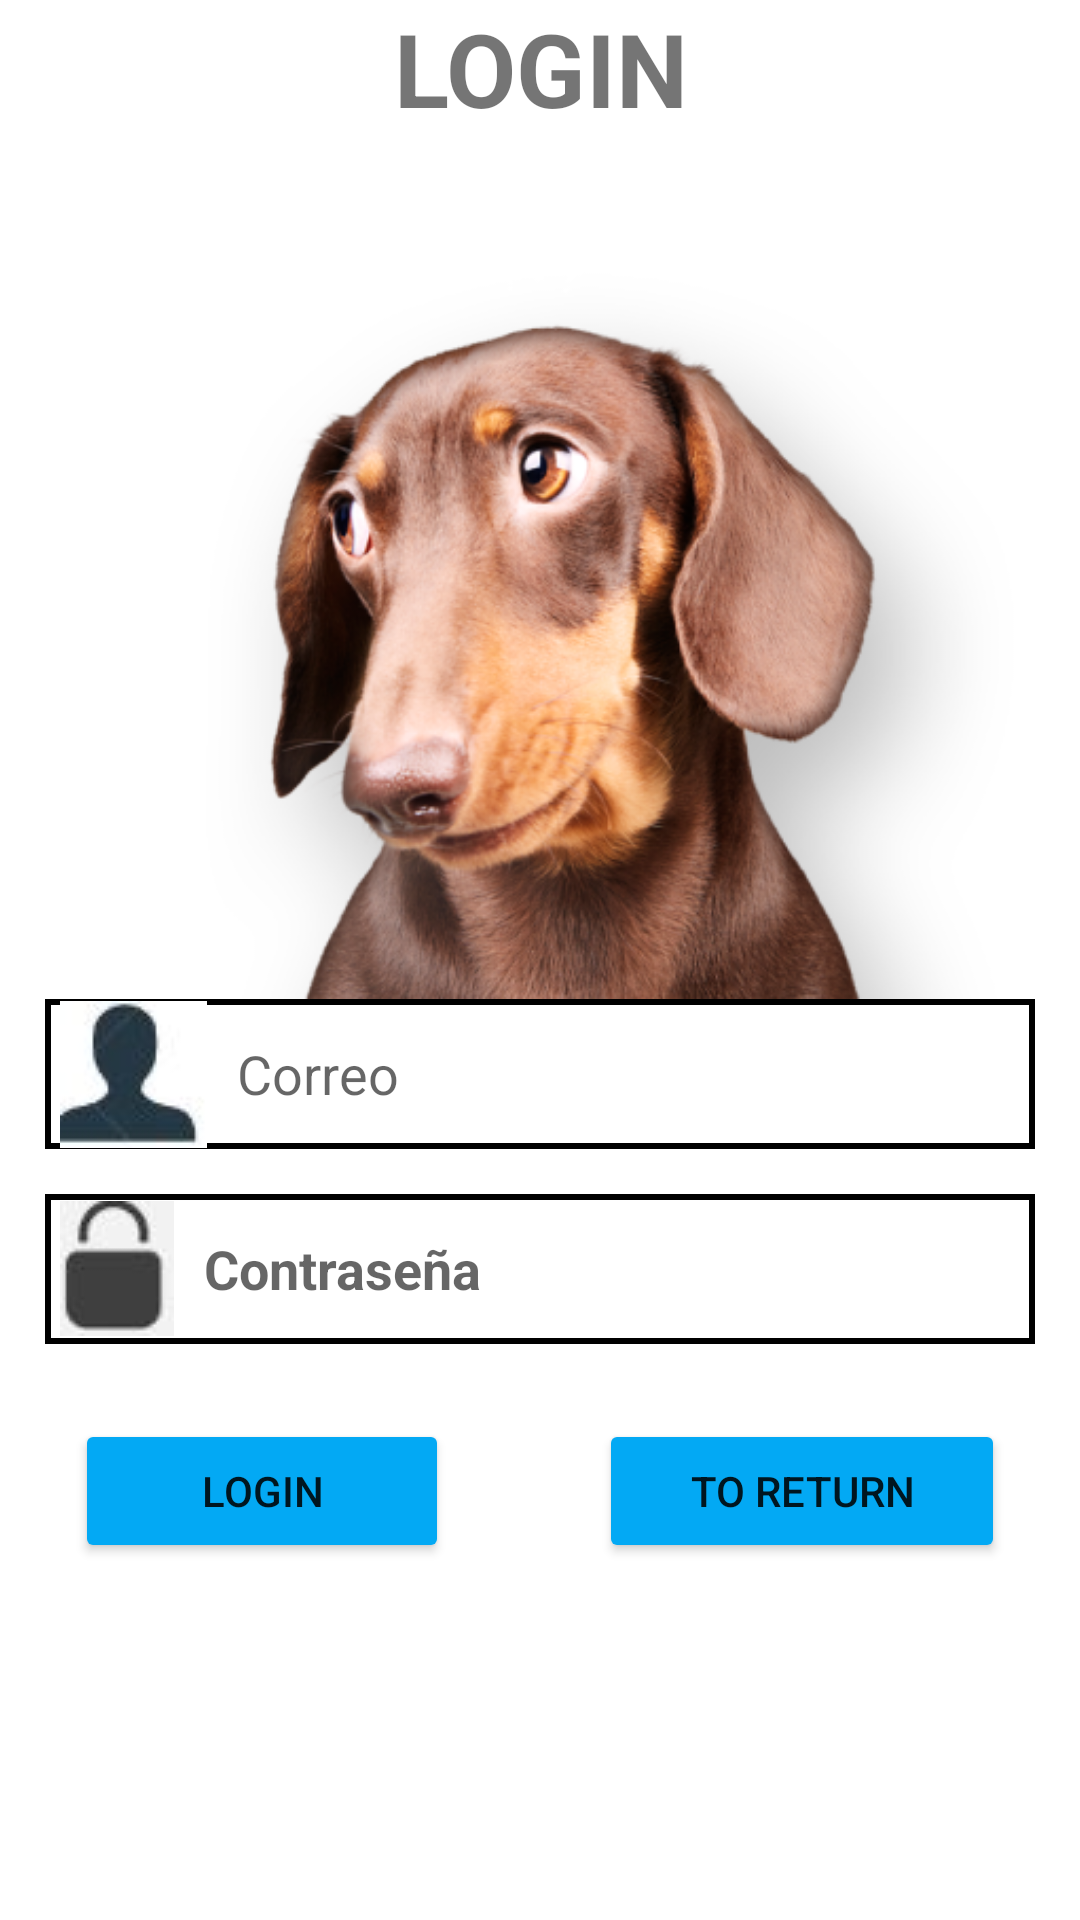

This screen was rendered from an Android layout file. Write that file and the resources it references.
<!-- AndroidManifest.xml: application theme Theme.HappyPetsApp -->
<!-- res/layout/fragment_start_of_section.xml -->
<?xml version="1.0" encoding="utf-8"?>
<LinearLayout xmlns:android="http://schemas.android.com/apk/res/android"
    xmlns:app="http://schemas.android.com/apk/res-auto"
    xmlns:tools="http://schemas.android.com/tools"
    android:id="@+id/Login"
    android:layout_width="match_parent"
    android:layout_height="match_parent"
    android:background="@drawable/fondo"
    android:orientation="vertical">

    <TextView
        android:id="@+id/textViewlogin"
        android:layout_width="match_parent"
        android:layout_height="wrap_content"
        android:gravity="center"
        android:text="@string/Sec"
        android:textSize="34sp"
        android:textStyle="bold" />

    <ImageView
        android:id="@+id/DisplayPhoto"
        android:layout_width="match_parent"
        android:layout_height="10dp"
        android:layout_weight="50"
        android:src="@drawable/simparica_check_my_dog"/>


    <EditText
        android:id="@+id/mail"
        android:layout_width="match_parent"
        android:layout_height="0dp"
        android:layout_marginLeft="15dp"
        android:layout_marginRight="15dp"
        android:layout_marginBottom="15dp"
        android:layout_weight="9"
        android:background="@drawable/edt_style"
        android:drawableLeft="@drawable/user4"
        android:drawablePadding="10dp"
        android:ems="10"
        android:hint="@string/user"
        android:inputType="textEmailAddress" />

    <EditText
        android:id="@+id/password"
        android:layout_width="match_parent"
        android:layout_height="0dp"
        android:layout_marginLeft="15dp"
        android:layout_marginRight="15dp"
        android:layout_marginBottom="25dp"
        android:layout_weight="9"
        android:background="@drawable/edt_style"
        android:drawableLeft="@drawable/contra2"
        android:drawablePadding="10dp"
        android:ems="10"
        android:hint="@string/password"
        android:inputType="textPassword"
        android:textStyle="bold" />

    <LinearLayout
        android:layout_width="match_parent"
        android:layout_height="0dp"
        android:layout_weight="10"
        android:orientation="horizontal">

        <Button
            android:id="@+id/LoginButton"
            android:layout_width="wrap_content"
            android:layout_height="wrap_content"
            android:layout_marginLeft="25dp"
            android:layout_marginRight="25dp"
            android:layout_marginBottom="5dp"
            android:layout_weight="1"
            android:backgroundTint="@color/primary"
            android:text="@string/login" />

        <Button
            android:id="@+id/button3"
            android:layout_width="wrap_content"
            android:layout_height="wrap_content"
            android:layout_marginLeft="25dp"
            android:layout_marginRight="25dp"
            android:layout_marginBottom="5dp"
            android:layout_weight="1"
            android:backgroundTint="@color/primary"

            android:text="@string/toreturn" />
    </LinearLayout>

    <LinearLayout
        android:layout_width="match_parent"
        android:layout_height="0dp"
        android:layout_gravity="center|top"
        android:layout_weight="20"
        android:orientation="horizontal"

        />

</LinearLayout>
<!-- resources referenced by this layout -->
<resources>
  <color name="primary">#03a9f4</color>
  <!-- drawable contra2: jpg bitmap (drawable, 8283 bytes) -->
  <!-- drawable edt_style (drawable) -->
  <?xml version="1.0" encoding="utf-8"?>
  <shape xmlns:android="http://schemas.android.com/apk/res/android">
  <stroke android:color="@color/black"
      android:width="2dp"></stroke>
      <padding
          android:right="5dp"
          android:left="5dp"
          android:top="2dp"
          android:bottom="2dp"></padding>
  </shape>
  <!-- drawable simparica_check_my_dog: png bitmap (drawable, 183943 bytes) -->
  <!-- drawable user4: jpg bitmap (drawable, 8427 bytes) -->
  <string name="Sec">LOGIN</string>
  <string name="login">Login</string>
  <string name="password">Contraseña</string>
  <string name="toreturn">To Return</string>
  <string name="user">Correo</string>
  <style name="Theme.HappyPetsApp" parent="Theme.MaterialComponents.DayNight.NoActionBar">
          
          <item name="colorPrimary">@color/purple_500</item>
          <item name="colorPrimaryVariant">@color/purple_700</item>
          <item name="colorOnPrimary">@color/white</item>
          
          <item name="colorSecondary">@color/teal_200</item>
          <item name="colorSecondaryVariant">@color/teal_700</item>
          <item name="colorOnSecondary">@color/black</item>
          
          <item name="android:statusBarColor" tools:targetApi="l">?attr/colorPrimaryVariant</item>
          
      </style>
  <color name="black">#FF000000</color>
  <color name="purple_500">#FF6200EE</color>
  <color name="purple_700">#FF3700B3</color>
  <color name="white">#FFFFFFFF</color>
  <color name="teal_200">#FF03DAC5</color>
  <color name="teal_700">#FF018786</color>
</resources>
